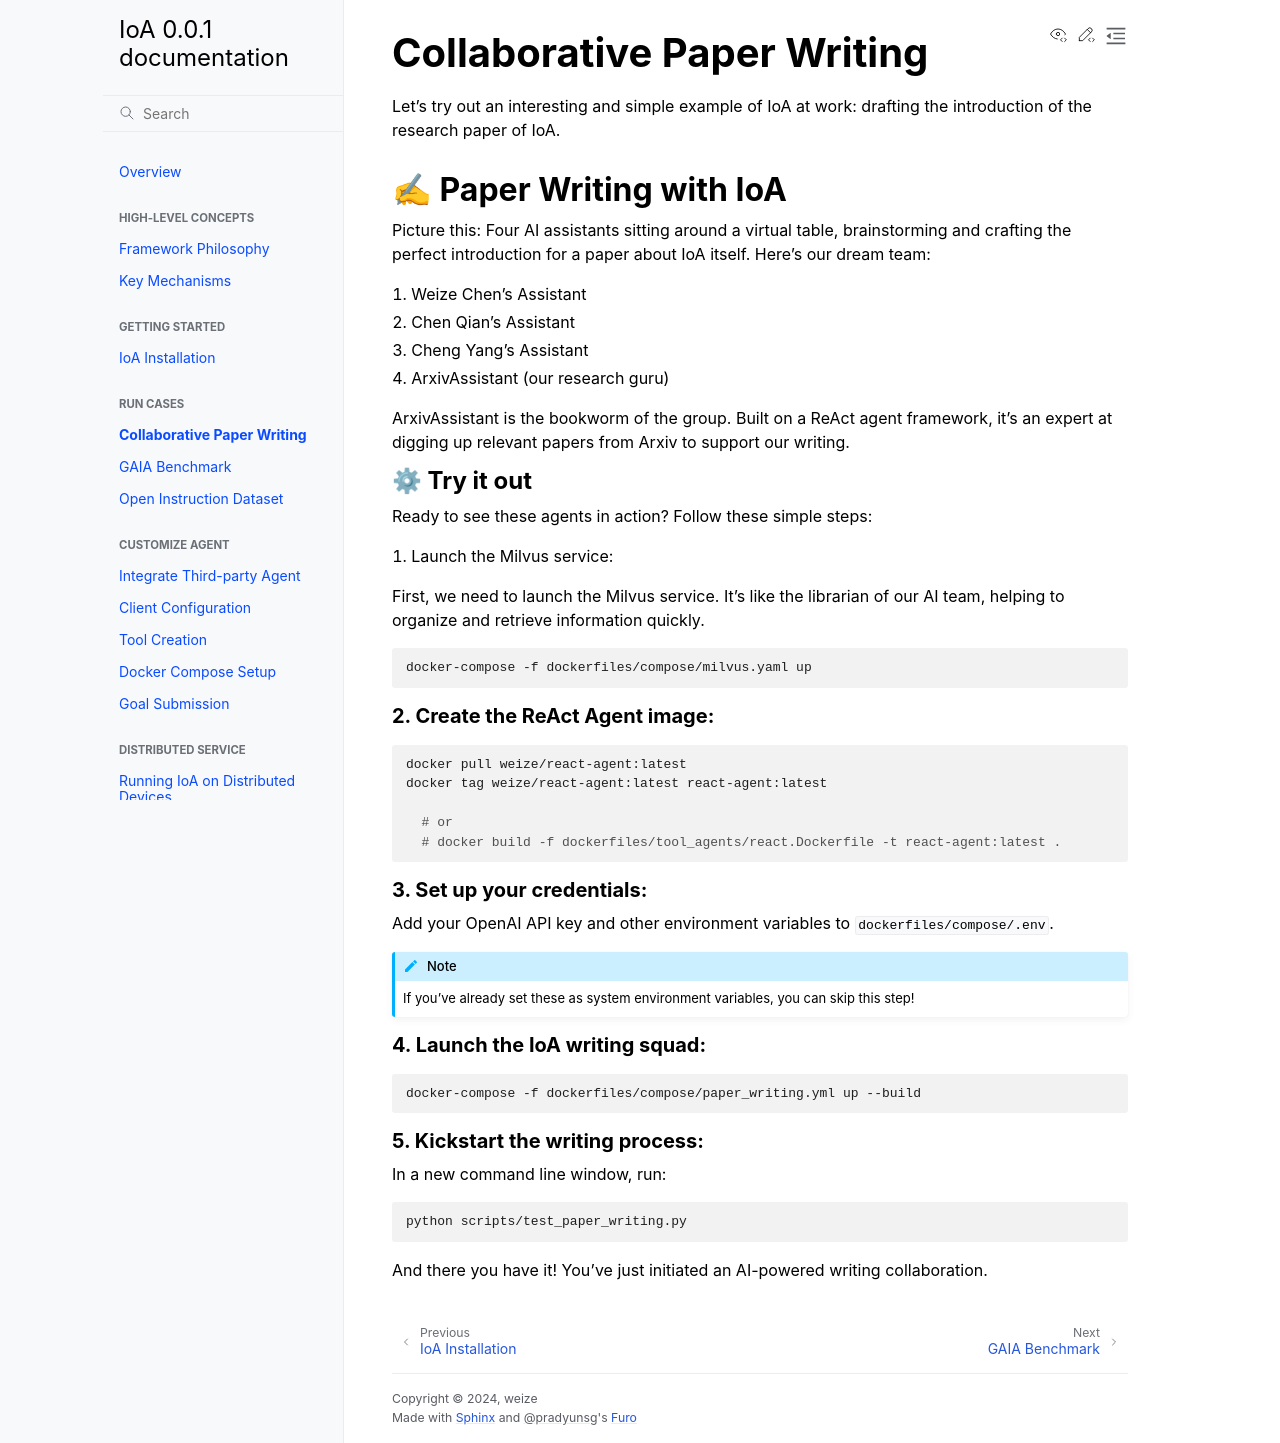

repository: wangzai666888/IoA_202610 · page: case/paper_writing.html · generator: sphinx

Collaborative Paper Writing
##########################################

Let's try out an interesting and simple example of IoA at work: drafting the introduction of the research paper of IoA.

✍ Paper Writing with IoA
=========================

Picture this: Four AI assistants sitting around a virtual table, brainstorming and crafting the perfect introduction for a paper about IoA itself. Here's our dream team:

1. Weize Chen's Assistant
2. Chen Qian's Assistant
3. Cheng Yang's Assistant
4. ArxivAssistant (our research guru)

ArxivAssistant is the bookworm of the group. Built on a ReAct agent framework, it's an expert at digging up relevant papers from Arxiv to support our writing.

⚙ Try it out
--------------------------------

Ready to see these agents in action? Follow these simple steps:

1. Launch the Milvus service:

First, we need to launch the Milvus service. It's like the librarian of our AI team, helping to organize and retrieve information quickly.

.. code-block:: bash

    docker-compose -f dockerfiles/compose/milvus.yaml up

2. Create the ReAct Agent image:
^^^^^^^^^^^^^^^^^^^^^^^^^^^^^^^^^^

.. code-block:: bash
  
  docker pull weize/react-agent:latest
  docker tag weize/react-agent:latest react-agent:latest

    # or 
    # docker build -f dockerfiles/tool_agents/react.Dockerfile -t react-agent:latest . 

3. Set up your credentials:
^^^^^^^^^^^^^^^^^^^^^^^^^^^^^^^^^^
   
Add your OpenAI API key and other environment variables to :code:`dockerfiles/compose/.env`. 

.. note:: If you've already set these as system environment variables, you can skip this step!

4. Launch the IoA writing squad:
^^^^^^^^^^^^^^^^^^^^^^^^^^^^^^^^^^

.. code-block:: bash

  docker-compose -f dockerfiles/compose/paper_writing.yml up --build

5. Kickstart the writing process:
^^^^^^^^^^^^^^^^^^^^^^^^^^^^^^^^^^

In a new command line window, run:

.. code-block:: bash

  python scripts/test_paper_writing.py

And there you have it! You've just initiated an AI-powered writing collaboration.

.. |

.. Paper Writing with Printer
.. ====================================
.. IOA Paper Writing with Printer builds on the Paper Writing scenario, introducing the FormatCraft Printer which can print out the result of the IOA paper introduction completed in the Paper Writing scenario. Here’s how to start and use it:

.. 1. First, create the ReAct Agent image.

..    .. code-block:: bash

..      docker build -f dockerfiles/tool_agents/latex_printer_react.Dockerfile  -t latex_printer_react:latest .


.. |

.. 2. Create a network that allows docker containers to communicate with each other.

..    .. code-block:: bash

..      docker network create agent_network


.. |

.. 3. Start the containers specified in the docker-compose configuration file.

..    .. code-block:: bash

..      docker-compose -f dockerfiles/compose/paper_writing_with_printer.yml up --build


.. |

.. 4. After starting, execute a command in another window command line, which will initiate a goal.

..    .. code-block:: bash

..      python tests/test_paper_writing_with_printer.py
